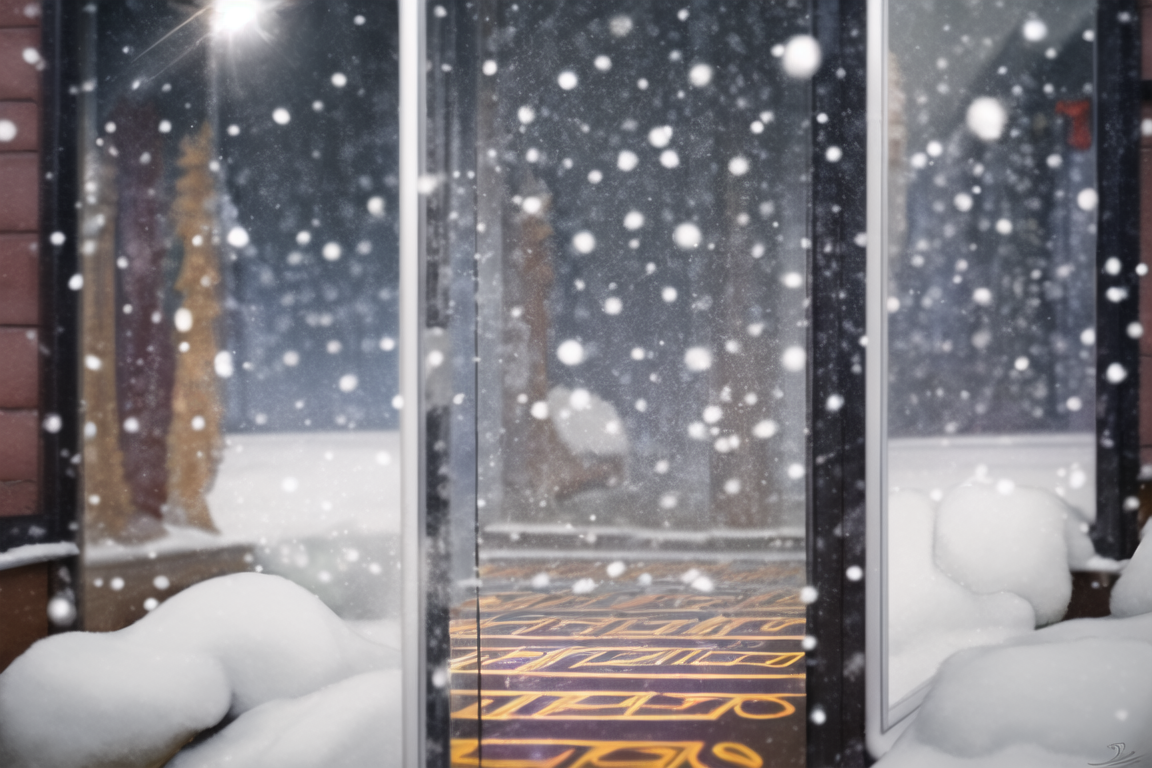
Generation parameters embedded in this image by NovelAI (PNG 'Description' and 'Comment' text chunks):
infinity, mirror maze, maze, darkness, reflections, horror, snow, frozen glass, christmas snow
{"steps":50,"sampler":"k_lms","seed":622974910,"strength":0.5,"noise":0.0,"scale":7.0,"uc":"nsfw, worst quality, low quality, what has science done, what, nightmare fuel, eldritch horror, where is your god now, why, {bad quality}, {low quality}"}